Image classification data set "cnn_dataset" (FarizStywan/Sistem-Deteksi-Hama-Cabai on GitHub). Class labels (3): bercak, keriting, menguning.

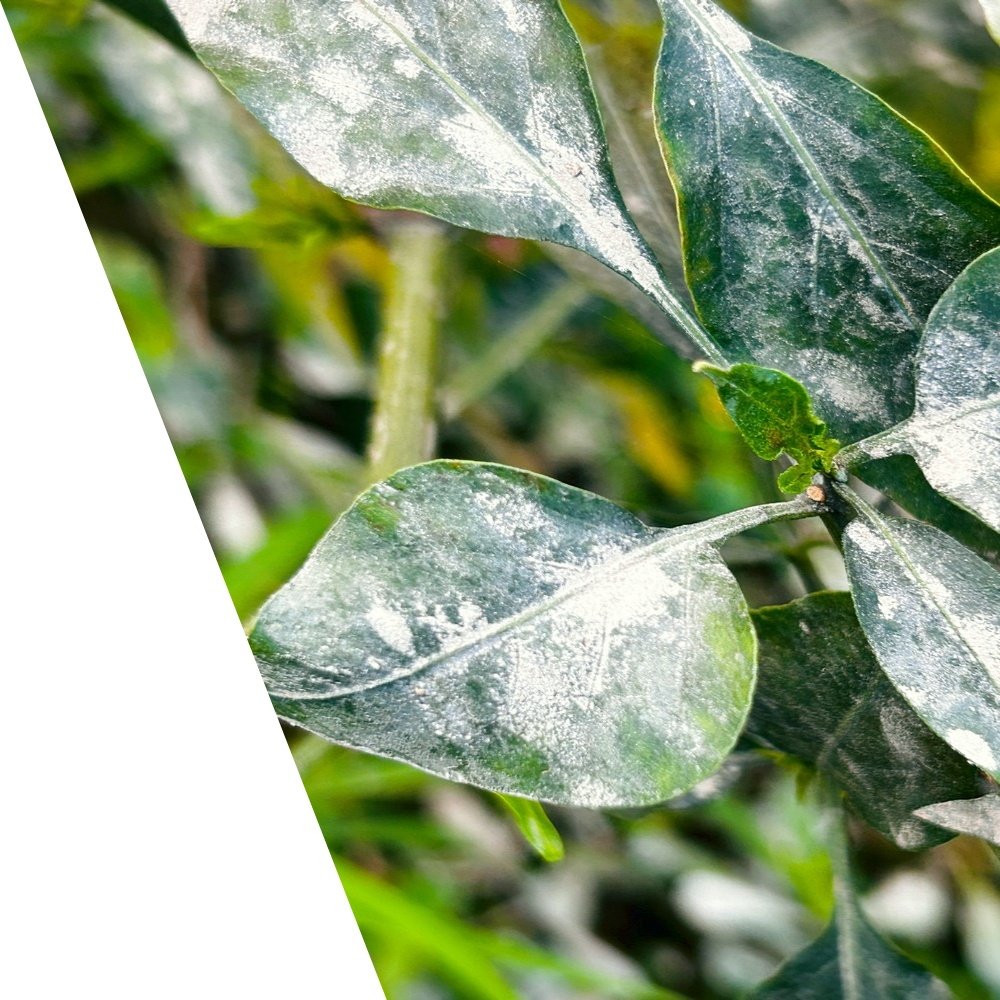
Label: bercak

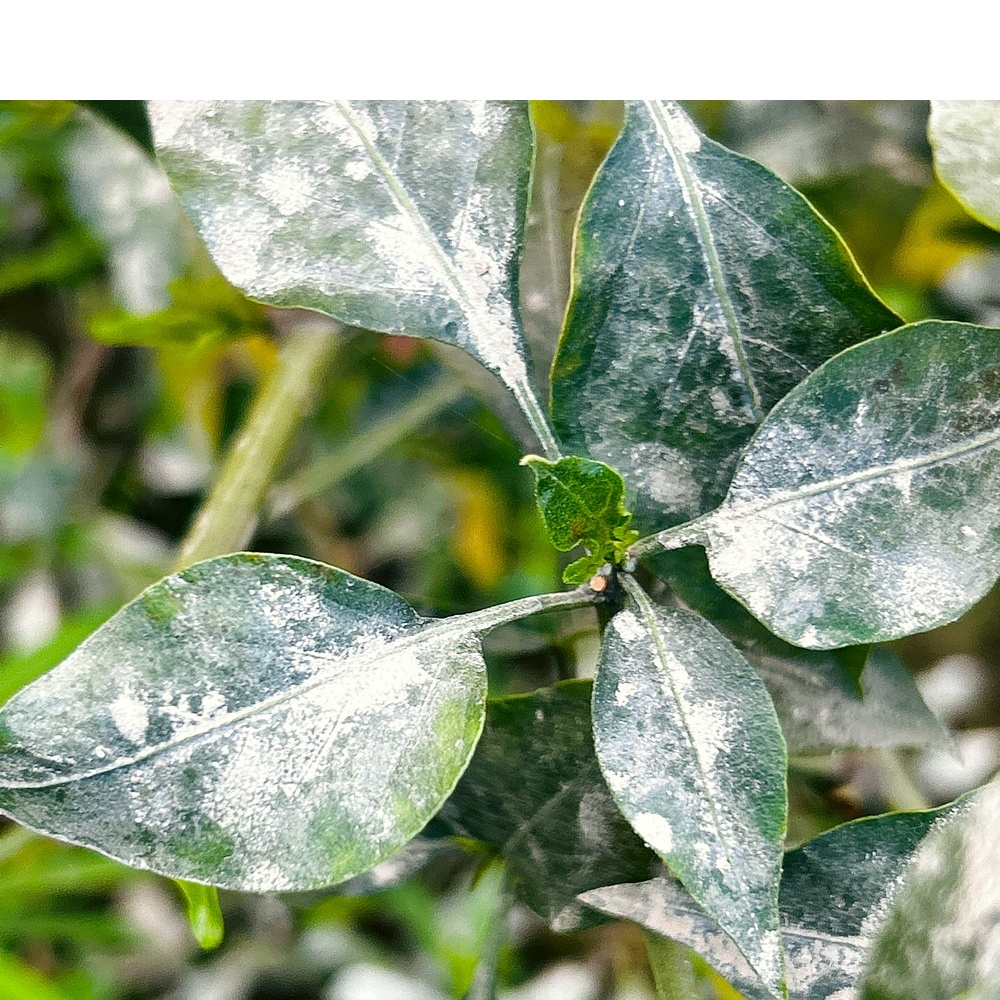
Label: bercak

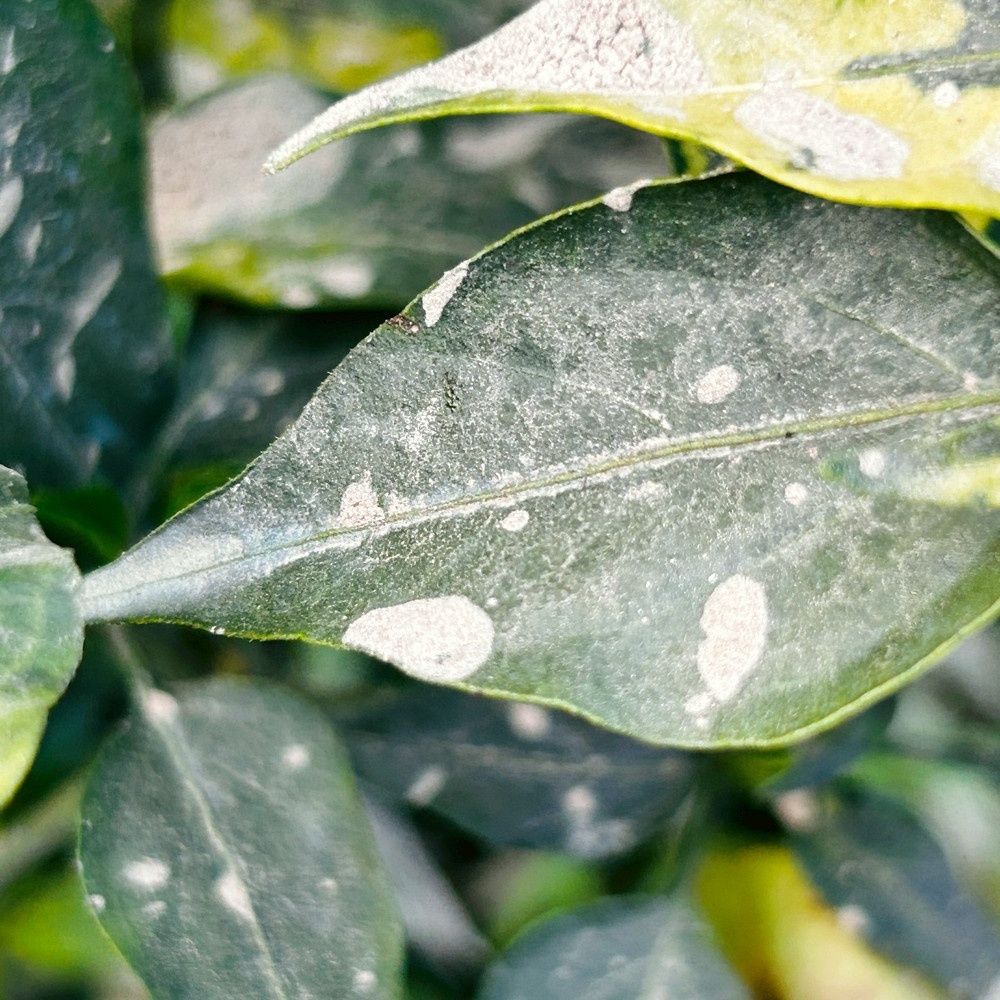
Label: bercak

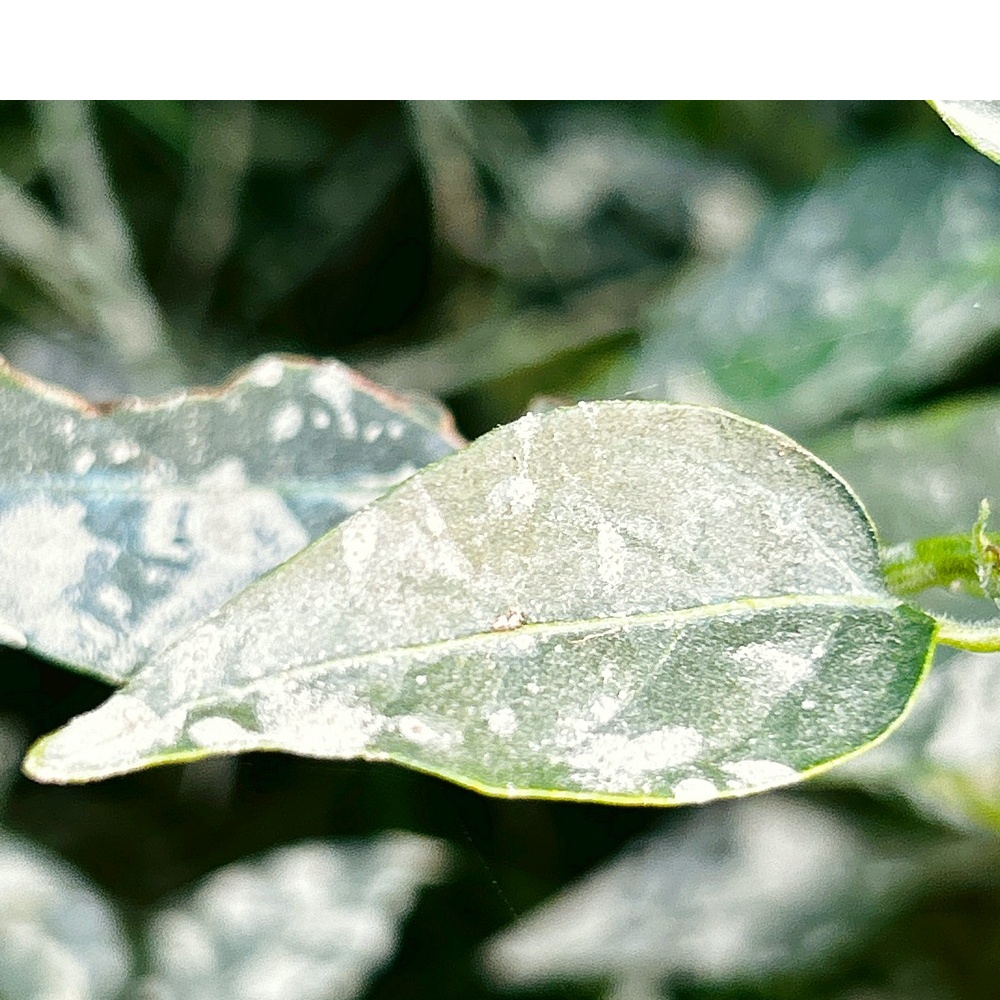
Label: bercak

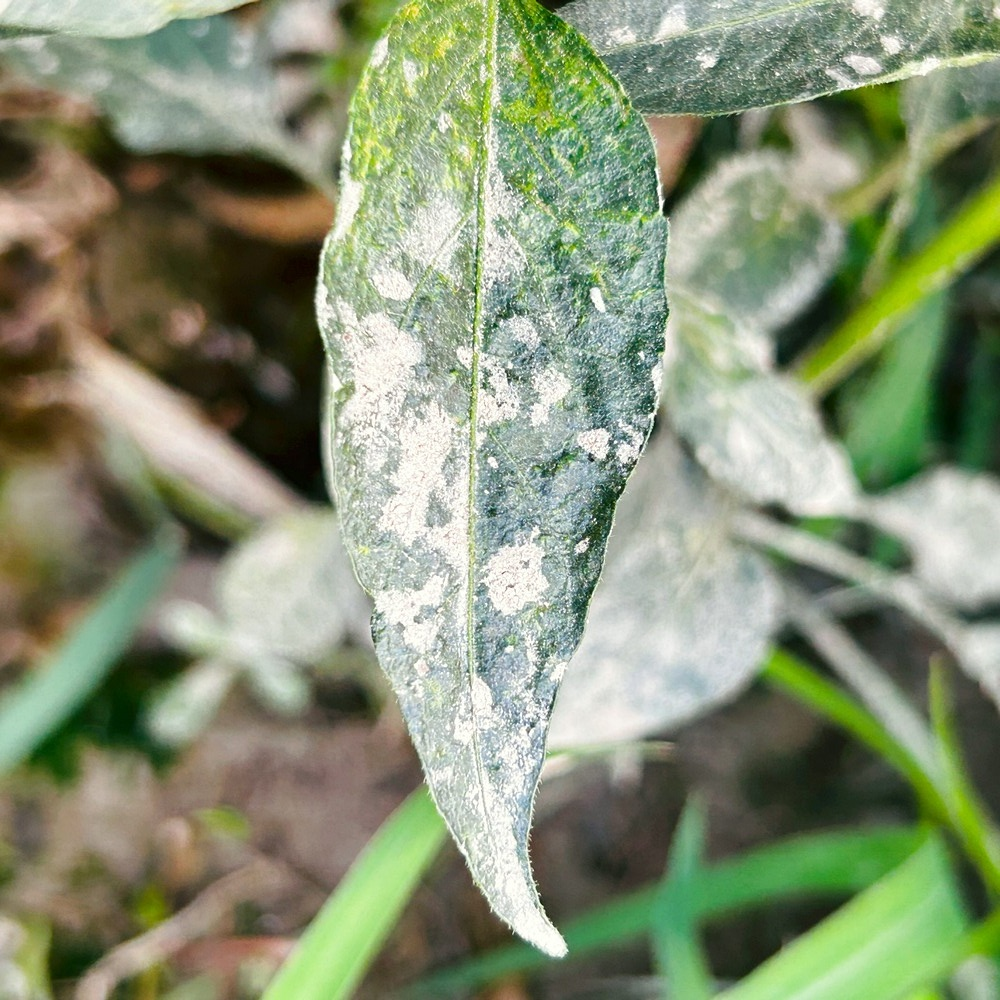
Label: bercak

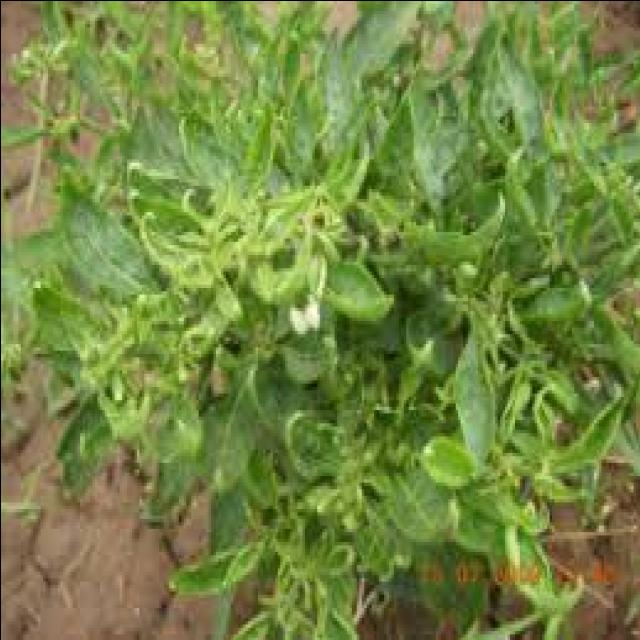
Label: keriting
